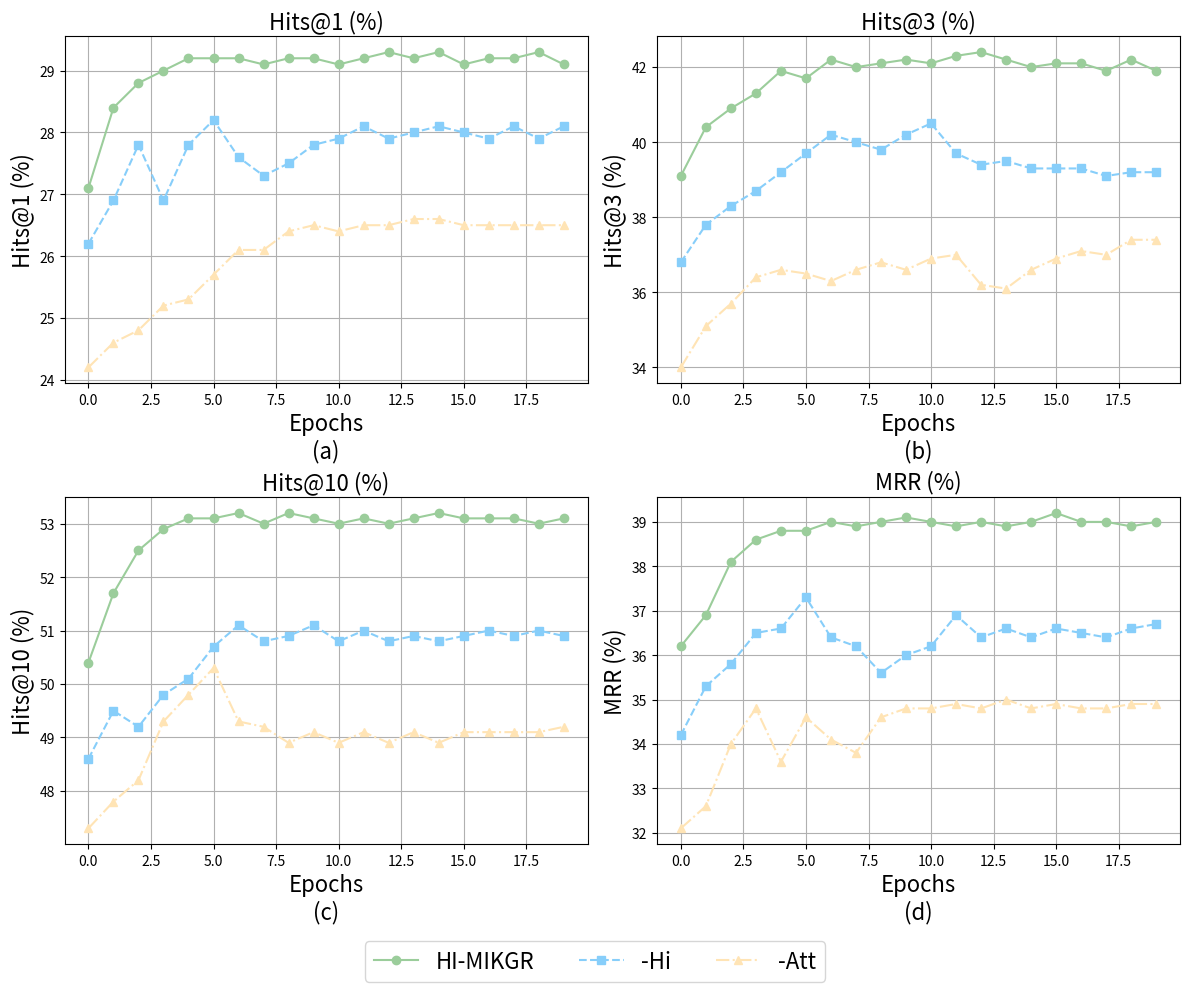

Generate this figure with matplotlib:
import matplotlib.pyplot as plt
import numpy as np

# 数据
epochs = np.arange(0, 20, 1)  # 训练轮数

# Hits@1 数据
ISSS_MIKGR_hits1 = [27.1, 28.4, 28.8, 29.0, 29.2, 29.2, 29.2, 29.1, 29.2, 29.2, 29.1, 29.2, 29.3, 29.2, 29.3, 29.1, 29.2, 29.2, 29.3, 29.1]
LASS_hits1 = [26.2, 26.9, 27.8, 26.9, 27.8, 28.2, 27.6, 27.3, 27.5, 27.8, 27.9, 28.1, 27.9, 28.0, 28.1, 28.0, 27.9, 28.1, 27.9, 28.1]
Path_hits1 = [24.2, 24.6, 24.8, 25.2, 25.3, 25.7, 26.1, 26.1, 26.4, 26.5, 26.4, 26.5, 26.5, 26.6, 26.6, 26.5, 26.5, 26.5, 26.5, 26.5]

# Hits@3 数据
ISSS_MIKGR_hits3 = [39.1, 40.4, 40.9, 41.3, 41.9, 41.7, 42.2, 42.0, 42.1, 42.2, 42.1, 42.3, 42.4, 42.2, 42.0, 42.1, 42.1, 41.9, 42.2, 41.9]
LASS_hits3 = [36.8, 37.8, 38.3, 38.7, 39.2, 39.7, 40.2, 40.0, 39.8, 40.2, 40.5, 39.7, 39.4, 39.5, 39.3, 39.3, 39.3, 39.1, 39.2, 39.2]
Path_hits3 = [34.0, 35.1, 35.7, 36.4, 36.6, 36.5, 36.3, 36.6, 36.8, 36.6, 36.9, 37.0, 36.2, 36.1, 36.6, 36.9, 37.1, 37.0, 37.4, 37.4]

# Hits@10 数据
ISSS_MIKGR_hits10 = [50.4, 51.7, 52.5, 52.9, 53.1, 53.1, 53.2, 53.0, 53.2, 53.1, 53.0, 53.1, 53.0, 53.1, 53.2, 53.1, 53.1, 53.1, 53.0, 53.1]
LASS_hits10 = [48.6, 49.5, 49.2, 49.8, 50.1, 50.7, 51.1, 50.8, 50.9, 51.1, 50.8, 51.0, 50.8, 50.9, 50.8, 50.9, 51.0, 50.9, 51.0, 50.9]
Path_hits10 = [47.3, 47.8, 48.2, 49.3, 49.8, 50.3, 49.3, 49.2, 48.9, 49.1, 48.9, 49.1, 48.9, 49.1, 48.9, 49.1, 49.1, 49.1, 49.1, 49.2]

# MRR 数据
ISSS_MIKGR_MRR = [36.2, 36.9, 38.1, 38.6, 38.8, 38.8, 39.0, 38.9, 39.0, 39.1, 39.0, 38.9, 39.0, 38.9, 39.0, 39.2, 39.0, 39.0, 38.9, 39.0]
LASS_MRR = [34.2, 35.3, 35.8, 36.5, 36.6, 37.3, 36.4, 36.2, 35.6, 36.0, 36.2, 36.9, 36.4, 36.6, 36.4, 36.6, 36.5, 36.4, 36.6, 36.7]
Path_MRR = [32.1, 32.6, 34.0, 34.8, 33.6, 34.6, 34.1, 33.8, 34.6, 34.8, 34.8, 34.9, 34.8, 35.0, 34.8, 34.9, 34.8, 34.8, 34.9, 34.9]

# 创建子图
fig, axes = plt.subplots(2, 2, figsize=(12, 10))  # 调整整体大小
fontsize = 16  # 设置全局字体大小

# 子图 (a) Hits@1
axes[0, 0].plot(epochs, ISSS_MIKGR_hits1, '#9BCD9B', linestyle='-', marker='o')
axes[0, 0].plot(epochs, LASS_hits1, '#87CEFA', linestyle='--', marker='s')
axes[0, 0].plot(epochs, Path_hits1, '#FFE4B5', linestyle='-.', marker='^')
axes[0, 0].set_title('Hits@1 (%)', fontsize=fontsize)
axes[0, 0].set_xlabel('Epochs\n(a)', fontsize=fontsize)
axes[0, 0].set_ylabel('Hits@1 (%)', fontsize=fontsize)
axes[0, 0].grid(True)

# 子图 (b) Hits@3
axes[0, 1].plot(epochs, ISSS_MIKGR_hits3, '#9BCD9B', linestyle='-', marker='o')
axes[0, 1].plot(epochs, LASS_hits3, '#87CEFA', linestyle='--', marker='s')
axes[0, 1].plot(epochs, Path_hits3, '#FFE4B5', linestyle='-.', marker='^')
axes[0, 1].set_title('Hits@3 (%)', fontsize=fontsize)
axes[0, 1].set_xlabel('Epochs\n(b)', fontsize=fontsize)
axes[0, 1].set_ylabel('Hits@3 (%)', fontsize=fontsize)
axes[0, 1].grid(True)

# 子图 (c) Hits@10
axes[1, 0].plot(epochs, ISSS_MIKGR_hits10, '#9BCD9B', linestyle='-', marker='o')
axes[1, 0].plot(epochs, LASS_hits10, '#87CEFA', linestyle='--', marker='s')
axes[1, 0].plot(epochs, Path_hits10, '#FFE4B5', linestyle='-.', marker='^')
axes[1, 0].set_title('Hits@10 (%)', fontsize=fontsize)
axes[1, 0].set_xlabel('Epochs\n(c)', fontsize=fontsize)
axes[1, 0].set_ylabel('Hits@10 (%)', fontsize=fontsize)
axes[1, 0].grid(True)

# 子图 (d) MRR
axes[1, 1].plot(epochs, ISSS_MIKGR_MRR, '#9BCD9B', linestyle='-', marker='o')
axes[1, 1].plot(epochs, LASS_MRR, '#87CEFA', linestyle='--', marker='s')
axes[1, 1].plot(epochs, Path_MRR, '#FFE4B5', linestyle='-.', marker='^')
axes[1, 1].set_title('MRR (%)', fontsize=fontsize)
axes[1, 1].set_xlabel('Epochs\n(d)', fontsize=fontsize)
axes[1, 1].set_ylabel('MRR (%)', fontsize=fontsize)
axes[1, 1].grid(True)

# 统一图例放在底部
fig.legend(['HI-MIKGR', '-Hi', '-Att'], loc='lower center', ncol=3, fontsize=fontsize)

# 调整布局，缩短底部图例与图表的距离
plt.tight_layout()
plt.subplots_adjust(bottom=0.15)  # 减少底部空白区域
plt.show()